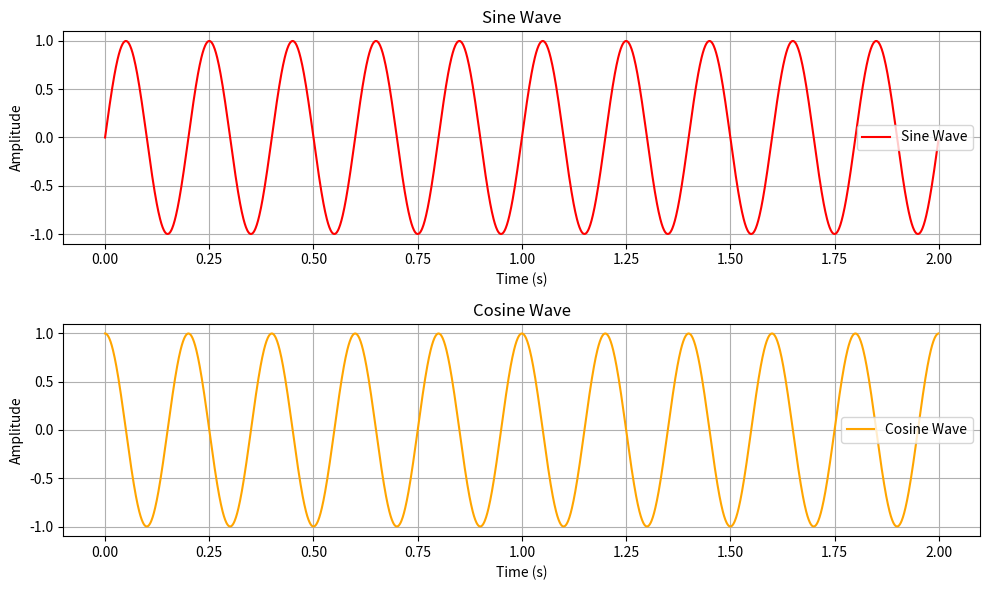

The script that saved this image:
import numpy as np
import matplotlib.pyplot as plt

# Parameters
frequency = 5
amplitude = 1
phase = 0
duration = 2
sampling_rate = 1000

# Generate time vector
t = np.linspace(0, duration, int(sampling_rate * duration), endpoint=False)

# Generate Sine and Cosine signals
sine_wave = amplitude * np.sin(2 * np.pi * frequency * t + phase)
cosine_wave = amplitude * np.cos(2 * np.pi * frequency * t + phase)

# Plot the signals
plt.figure(figsize=(10, 6))

# Sine wave
plt.subplot(2, 1, 1)
plt.plot(t, sine_wave, label='Sine Wave', color='red')
plt.title('Sine Wave')
plt.xlabel('Time (s)')
plt.ylabel('Amplitude')
plt.grid(True)
plt.legend()

# Cosine wave
plt.subplot(2, 1, 2)
plt.plot(t, cosine_wave, label='Cosine Wave', color='orange')
plt.title('Cosine Wave')
plt.xlabel('Time (s)')
plt.ylabel('Amplitude')
plt.grid(True)
plt.legend()

plt.tight_layout()
plt.show()
